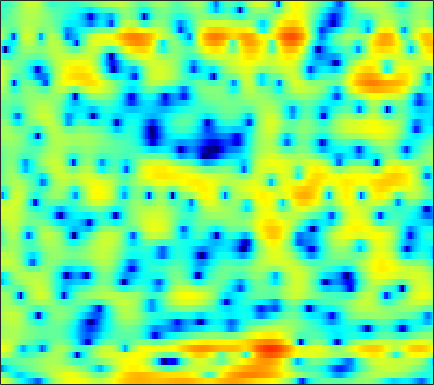

Values plotted in this chart, from the file beside it:
4.46, 3.9009, 3.0338, 2.0453, 1.2207, 0.025424, -1.2599, -2.2449, -3.5722, -4.8444, -5.9684, -6.7487, -7.7538, -8.8413, -9.8092, -11.443, -13.224, -13.939, -12.653, -9.778, -6.8721, -4.9721, -2.8218, -1.0314
-0.04211, -0.6979, -1.651, -2.726, -3.617, -4.92, -6.292, -7.246, -8.12, -8.208, -7.544, -6.779, -5.686, -4.689, -4.035, -3.29, -2.64, -2.188, -1.592, -0.9688, -0.289, 0.2578, 1.002, 1.749
-12.11, -10.24, -8.188, -6.69, -5.84, -4.963, -4.283, -3.854, -3.347, -2.867, -2.398, -2.047, -1.576, -1.109, -0.7654, -0.3287, 0.0927, 0.3961, 0.7783, 1.145, 1.483, 1.718, 2.005, 2.254
-3.726, -3.452, -3.022, -2.615, -2.345, -2.054, -1.81, -1.651, -1.458, -1.269, -1.077, -0.93, -0.708, -0.4638, -0.2671, 0.0084, 0.3081, 0.532, 0.828, 1.118, 1.387, 1.562, 1.745, 1.843
2.871, 2.649, 2.246, 1.698, 1.181, 0.3429, -0.6515, -1.471, -2.592, -3.578, -4.179, -4.269, -3.955, -3.342, -2.88, -2.284, -1.779, -1.452, -1.038, -0.6087, -0.125, 0.2724, 0.766, 1.208
5.358, 5.188, 4.764, 4.079, 3.354, 2.032, 0.201, -1.588, -4.628, -8.16, -10.03, -9.069, -7.031, -5.552, -4.99, -4.972, -5.908, -7.368, -10.68, -14.26, -10.9, -7.277, -3.805, -1.465
3.215, 3.323, 3.311, 3.123, 2.865, 2.382, 1.769, 1.262, 0.5822, -0.02877, -0.5329, -0.8326, -1.211, -1.621, -1.982, -2.537, -3.14, -3.588, -4.103, -4.353, -4.147, -3.679, -2.803, -1.897
1.272, 1.573, 1.833, 1.953, 1.97, 1.919, 1.791, 1.643, 1.381, 1.059, 0.7125, 0.4592, 0.1298, -0.1873, -0.437, -0.7689, -1.07, -1.25, -1.415, -1.506, -1.529, -1.511, -1.455, -1.389
0.6608, 1.092, 1.539, 1.837, 1.977, 2.054, 2.016, 1.915, 1.698, 1.396, 1.017, 0.7008, 0.2487, -0.2003, -0.5235, -0.9174, -1.253, -1.448, -1.605, -1.643, -1.586, -1.513, -1.41, -1.333
1.227, 1.707, 2.213, 2.573, 2.734, 2.797, 2.697, 2.528, 2.184, 1.707, 1.064, 0.46, -0.5019, -1.596, -2.463, -3.598, -4.529, -4.94, -4.951, -4.42, -3.593, -2.933, -2.133, -1.489
1.717, 2.172, 2.642, 2.946, 3.069, 3.086, 2.944, 2.735, 2.311, 1.711, 0.9056, 0.1361, -1.193, -2.994, -4.775, -8.089, -13.73, -23, -16.47, -9.523, -5.963, -4.2, -2.52, -1.341
0.9933, 1.46, 1.865, 2.04, 2.047, 1.943, 1.737, 1.512, 1.127, 0.6845, 0.2421, -0.09494, -0.6168, -1.279, -1.835, -2.557, -3.079, -3.263, -3.139, -2.615, -1.886, -1.345, -0.7488, -0.3301
0.8958, 1.225, 1.376, 1.198, 0.8629, 0.1573, -0.7881, -1.548, -2.379, -2.704, -2.386, -1.861, -1.008, -0.2052, 0.2765, 0.7517, 1.103, 1.317, 1.527, 1.604, 1.569, 1.472, 1.217, 0.754
1.456, 1.436, 1.199, 0.6884, 0.02094, -1.405, -3.678, -6.226, -12.19, -22.03, -9.47, -5.339, -2.031, 0.1521, 1.346, 2.478, 3.18, 3.497, 3.694, 3.64, 3.317, 2.889, 2.075, 0.9272
-0.9672, -1.069, -1.126, -1.172, -1.235, -1.433, -1.758, -2.048, -2.258, -2.073, -1.44, -0.7073, 0.394, 1.4, 2.023, 2.7, 3.144, 3.307, 3.303, 3.086, 2.624, 2.093, 1.139, -0.05899
-9.168, -8.722, -6.454, -4.278, -2.991, -1.656, -0.7114, -0.2034, 0.3519, 0.868, 1.326, 1.628, 2.041, 2.426, 2.656, 2.859, 2.971, 2.974, 2.835, 2.504, 1.991, 1.48, 0.592, -0.5301
-7.193, -6.817, -4.896, -2.841, -1.567, -0.2854, 0.6164, 1.127, 1.594, 1.863, 2.031, 2.107, 2.13, 2.133, 2.155, 2.172, 2.165, 2.15, 2.08, 1.884, 1.527, 1.147, 0.431, -0.5884
1.376, 1.288, 1.329, 1.528, 1.728, 1.926, 1.995, 1.982, 1.81, 1.411, 0.8609, 0.3924, -0.3172, -0.9881, -1.307, -1.388, -1.127, -0.785, -0.2475, 0.2077, 0.4592, 0.4866, 0.3096, -0.1525
3.459, 3.339, 3.223, 3.088, 2.943, 2.691, 2.316, 1.89, 1.128, 0.1041, -1.356, -2.804, -5.346, -9.083, -12.8, -13.81, -9.123, -6.316, -3.724, -1.962, -0.7781, -0.2072, 0.241, 0.4077
2.513, 2.541, 2.57, 2.52, 2.4, 2.14, 1.738, 1.286, 0.5188, -0.4484, -1.732, -2.879, -4.593, -6.449, -7.543, -7.678, -6.417, -5.082, -3.335, -1.912, -0.8246, -0.1906, 0.3901, 0.7178
-0.01379, 0.4402, 0.9032, 1.221, 1.354, 1.329, 1.094, 0.8302, 0.2943, -0.3952, -1.101, -1.66, -2.329, -2.728, -2.872, -2.771, -2.322, -1.867, -1.161, -0.4354, 0.1903, 0.5798, 0.9664, 1.169
-2.947, -1.636, -0.3152, 0.5813, 1.022, 1.268, 1.148, 0.8805, 0.2253, -0.6917, -1.674, -2.411, -3.176, -3.346, -3.087, -2.409, -1.49, -0.7613, 0.1063, 0.8459, 1.432, 1.725, 1.962, 2.016
-3.796, -1.87, 0.02067, 1.304, 1.861, 2.193, 2.054, 1.569, 0.5218, -1.184, -3.857, -6.67, -12.57, -14.47, -9.543, -4.989, -2.212, -0.7417, 0.7063, 1.664, 2.281, 2.546, 2.649, 2.517
-1.398, -0.1225, 1.228, 2.162, 2.591, 2.814, 2.66, 2.279, 1.438, 0.2087, -1.414, -2.72, -4.198, -4.549, -3.903, -2.568, -1.174, -0.3355, 0.4999, 1.061, 1.287, 1.306, 1.112, 0.6659
1.259, 1.788, 2.415, 2.812, 3.011, 3.077, 2.92, 2.707, 2.195, 1.601, 0.9021, 0.3866, -0.1409, -0.5701, -0.6863, -0.7278, -0.6664, -0.5871, -0.5837, -0.6795, -0.9925, -1.371, -2.077, -3.071
3.16, 3.283, 3.426, 3.504, 3.513, 3.434, 3.222, 2.989, 2.549, 1.994, 1.365, 0.8281, 0.1408, -0.5306, -0.9845, -1.442, -1.822, -2.007, -2.213, -2.521, -2.934, -3.477, -4.501, -6.041
3.913, 3.833, 3.761, 3.791, 3.779, 3.723, 3.564, 3.301, 2.862, 2.134, 1.229, 0.3852, -0.9895, -2.41, -3.546, -4.697, -5.146, -5.074, -4.564, -4.045, -3.748, -3.734, -4.101, -4.878
2.125, 1.888, 2.089, 2.609, 3.068, 3.559, 3.816, 3.817, 3.487, 2.819, 1.658, 0.5004, -1.674, -4.806, -8.29, -17.21, -19.04, -11.47, -7.003, -4.442, -2.989, -2.254, -1.708, -1.512
-9.628, -11.51, -5.556, -1.585, 0.3748, 2.103, 3.066, 3.48, 3.487, 3.188, 2.347, 1.538, 0.05674, -1.644, -2.988, -4.497, -5.003, -4.706, -3.711, -2.646, -1.62, -0.9692, -0.2016, 0.3721
-3.797, -3.977, -2.829, -1.114, 0.08336, 1.327, 2.14, 2.48, 2.63, 2.438, 1.987, 1.461, 0.6311, -0.3888, -1.139, -2.166, -2.98, -3.532, -3.916, -3.907, -3.315, -2.62, -1.552, -0.4623
-0.7433, -0.4126, 0.2152, 0.8255, 1.293, 1.722, 2.033, 2.048, 1.983, 1.6, 1.16, 0.6551, -0.03776, -0.9758, -1.754, -3.076, -4.846, -6.623, -10.02, -13.55, -11.52, -8.037, -4.385, -1.841
-1.631, -0.6198, 0.3499, 1.054, 1.351, 1.532, 1.374, 1.114, 0.4821, -0.2482, -1.095, -1.596, -2.201, -2.553, -2.896, -3.428, -4.38, -5.293, -6.856, -7.8, -6.758, -4.982, -2.475, -0.4376
-2.407, -1.155, -0.07312, 0.6289, 0.8058, 0.7217, 0.0824, -0.661, -2.309, -4.48, -7.456, -9.228, -9.346, -7.009, -5.461, -3.828, -2.788, -2.197, -1.601, -0.9593, -0.2303, 0.424, 1.313, 2.139
-2.048, -1.172, -0.2806, 0.2058, 0.3226, 0.09599, -0.5832, -1.434, -3.08, -5.43, -8.608, -10.73, -10.46, -7.555, -5.522, -3.438, -1.853, -0.9599, 0.05195, 0.8675, 1.592, 2.062, 2.599, 3.001
-1.832, -1.169, -0.4785, -0.1074, 0.02037, -0.08245, -0.4082, -0.8336, -1.54, -2.318, -3.045, -3.361, -3.499, -3.167, -2.777, -2.08, -1.363, -0.8064, -0.09751, 0.5722, 1.182, 1.583, 2.029, 2.343
-1.086, -0.5905, -0.1205, 0.1901, 0.2872, 0.2894, 0.1276, -0.07459, -0.4345, -0.8771, -1.291, -1.616, -1.935, -2.191, -2.281, -2.294, -2.139, -1.884, -1.408, -0.7804, -0.1168, 0.3867, 0.983, 1.461
0.145, 0.4721, 0.783, 0.9765, 1.021, 0.9836, 0.8086, 0.6181, 0.2704, -0.187, -0.7347, -1.239, -2, -2.923, -3.657, -4.65, -5.31, -5.39, -4.708, -3.456, -2.022, -1.038, 0.08938, 0.951
1.101, 1.329, 1.526, 1.554, 1.512, 1.334, 1.083, 0.843, 0.4618, 0.0332, -0.572, -1.116, -2.166, -3.66, -5.281, -8.613, -15.05, -25.3, -12.75, -6.786, -3.377, -1.632, 0.02849, 1.139
1.117, 1.289, 1.296, 1.064, 0.7652, 0.2521, -0.271, -0.6149, -0.913, -1.034, -1.078, -1.15, -1.419, -1.951, -2.573, -3.585, -4.445, -4.578, -3.689, -2.111, -0.5246, 0.491, 1.483, 2.1
0.2527, 0.3446, 0.06259, -0.6582, -1.555, -3.203, -5.269, -6.705, -7.094, -5.626, -3.623, -2.41, -1.153, -0.3073, 0.1155, 0.5511, 0.9012, 1.187, 1.645, 2.131, 2.588, 2.857, 3.031, 2.947
-0.9457, -0.8771, -1.221, -2.082, -3.185, -5.377, -8.793, -12.33, -13.63, -8.833, -5.125, -3.168, -1.233, 0.1242, 0.9061, 1.71, 2.306, 2.668, 3.026, 3.276, 3.4, 3.378, 3.196, 2.772
-1.582, -1.445, -1.512, -1.902, -2.329, -3.006, -3.694, -3.973, -3.893, -3.33, -2.358, -1.545, -0.5427, 0.3698, 0.9408, 1.558, 2.049, 2.321, 2.574, 2.712, 2.717, 2.63, 2.38, 1.955
-1.177, -1.034, -1.018, -1.152, -1.295, -1.505, -1.649, -1.665, -1.542, -1.247, -0.8144, -0.4547, 0.05319, 0.5282, 0.8361, 1.187, 1.446, 1.583, 1.715, 1.763, 1.74, 1.69, 1.532, 1.278
0.2241, 0.1547, -0.1439, -0.5421, -0.8858, -1.29, -1.458, -1.469, -1.271, -0.8578, -0.4408, -0.1263, 0.2548, 0.5004, 0.6385, 0.7276, 0.71, 0.6707, 0.5856, 0.5139, 0.5122, 0.5522, 0.6685, 0.798
2.462, 1.913, 0.8368, -0.6578, -1.983, -3.676, -4.576, -4.306, -3.138, -1.868, -0.821, -0.2551, 0.1616, 0.2998, 0.2197, -0.1053, -0.5951, -1.05, -1.736, -2.29, -2.491, -2.295, -1.492, -0.3788
4.258, 3.333, 1.615, -0.9236, -3.712, -9.589, -19.37, -11.92, -6.148, -3.241, -1.673, -1.129, -0.948, -1.239, -1.777, -2.791, -4.037, -5.207, -7.147, -10.02, -14.51, -14.81, -8.808, -4.046
4.305, 3.518, 2.216, 0.7082, -0.4812, -1.929, -2.867, -3.035, -2.757, -2.439, -2.401, -2.63, -3.362, -4.758, -6.227, -8.627, -11.21, -12.57, -12.88, -12.76, -12.44, -11.22, -8.063, -4.577
3.652, 3.02, 2.148, 1.285, 0.7209, 0.04129, -0.5312, -0.8642, -1.23, -1.689, -2.315, -2.944, -4.183, -6.068, -8.047, -11.77, -17.72, -21.02, -15.72, -11.38, -8.396, -6.591, -4.431, -2.404
2.055, 1.37, 0.6069, 0.04167, -0.2241, -0.4652, -0.6185, -0.7121, -0.8624, -1.1, -1.493, -1.887, -2.608, -3.589, -4.41, -5.463, -6.241, -6.488, -6.114, -5.125, -3.831, -2.855, -1.563, -0.3164
-1.431, -2.818, -3.921, -3.939, -3.594, -2.867, -2.051, -1.556, -1.083, -0.7152, -0.5133, -0.4951, -0.6522, -0.8763, -1.065, -1.369, -1.602, -1.63, -1.469, -1.092, -0.576, -0.1146, 0.5823, 1.26
-6.41, -12.43, -26.76, -12.02, -8.412, -5.641, -3.827, -2.711, -1.425, -0.4207, 0.3431, 0.7193, 1.001, 1.052, 0.9301, 0.6351, 0.3034, 0.1346, 0.04007, 0.1809, 0.5741, 1.012, 1.579, 2.057
-0.9212, -2.982, -5.096, -6.205, -6.545, -6.768, -5.995, -4.48, -2.135, -0.1309, 1.365, 2.156, 2.723, 2.685, 2.294, 1.371, 0.00518, -1.26, -2.612, -2.513, -1.043, 0.2027, 1.551, 2.394
2.688, 1.389, -0.5762, -3.131, -5.895, -12.41, -15.68, -8.339, -2.875, 0.3833, 2.38, 3.295, 3.887, 3.8, 3.291, 1.878, -0.672, -3.786, -10.83, -9.904, -3.564, -0.893, 1.25, 2.278
0.8814, 0.4088, -0.3695, -1.248, -1.944, -2.521, -2.356, -1.733, -0.5002, 0.777, 1.82, 2.35, 2.751, 2.788, 2.556, 1.912, 0.9764, 0.2183, -0.5493, -0.7235, -0.3043, 0.127, 0.538, 0.6491
-2.014, -1.67, -1.389, -1.199, -1.043, -0.7848, -0.4405, -0.1066, 0.4184, 0.9746, 1.474, 1.79, 2.05, 2.125, 2.062, 1.86, 1.563, 1.31, 0.9859, 0.7205, 0.4934, 0.3333, 0.08303, -0.2792
-3.768, -3.035, -2.261, -1.648, -1.224, -0.7158, -0.2303, 0.1362, 0.6223, 1.077, 1.478, 1.734, 1.971, 2.079, 2.084, 1.996, 1.814, 1.628, 1.316, 0.9488, 0.534, 0.211, -0.215, -0.6752
-3.823, -3.306, -2.679, -2.096, -1.693, -1.13, -0.5233, -0.06064, 0.5384, 1.093, 1.589, 1.885, 2.207, 2.409, 2.468, 2.404, 2.181, 1.917, 1.455, 0.8851, 0.2659, -0.2136, -0.8242, -1.345
-3.676, -3.624, -3.454, -3.119, -2.772, -2.145, -1.382, -0.7509, 0.1194, 0.9876, 1.778, 2.292, 2.844, 3.213, 3.345, 3.311, 3.02, 2.618, 1.85, 0.8254, -0.4033, -1.384, -2.603, -3.385
